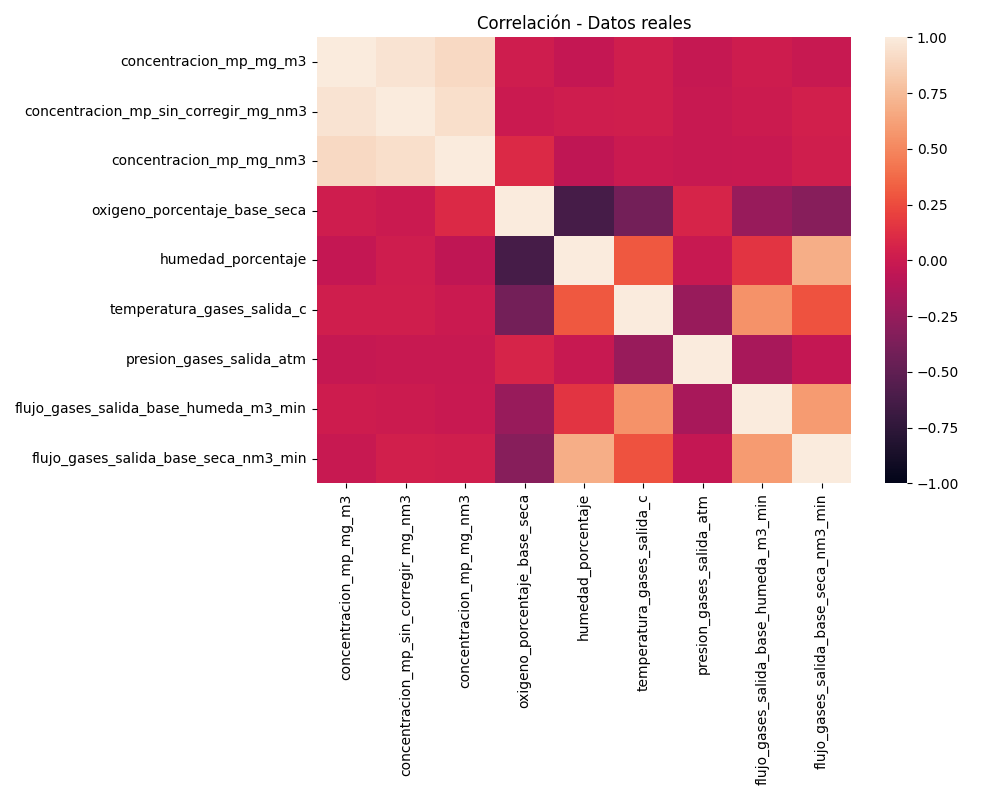

The data file committed next to this chart (first rows):
, concentracion_mp_mg_m3, concentracion_mp_sin_corregir_mg_nm3, concentracion_mp_mg_nm3, oxigeno_porcentaje_base_seca, humedad_porcentaje, temperatura_gases_salida_c, presion_gases_salida_atm, flujo_gases_salida_base_humeda_m3_min, flujo_gases_salida_base_seca_nm3_min
concentracion_mp_mg_m3, 1.0, 0.9557, 0.8996, 0.0205, -0.03814, 0.02413, -0.02496, 0.01015, -0.01812
concentracion_mp_sin_corregir_mg_nm3, 0.9557, 1.0, 0.9334, -0.002115, 0.01941, 0.02705, -0.02332, 0.006934, 0.03508
concentracion_mp_mg_nm3, 0.8996, 0.9334, 1.0, 0.09389, -0.05551, -0.004563, -0.01739, -0.01403, 0.03123
oxigeno_porcentaje_base_seca, 0.0205, -0.002115, 0.09389, 1.0, -0.6308, -0.4068, 0.06448, -0.2373, -0.3153
humedad_porcentaje, -0.03814, 0.01941, -0.05551, -0.6308, 1.0, 0.3, -0.01858, 0.1554, 0.683
temperatura_gases_salida_c, 0.02413, 0.02705, -0.004563, -0.4068, 0.3, 1.0, -0.2387, 0.5504, 0.2771
presion_gases_salida_atm, -0.02496, -0.02332, -0.01739, 0.06448, -0.01858, -0.2387, 1.0, -0.17, -0.03765
flujo_gases_salida_base_humeda_m3_min, 0.01015, 0.006934, -0.01403, -0.2373, 0.1554, 0.5504, -0.17, 1.0, 0.5896
flujo_gases_salida_base_seca_nm3_min, -0.01812, 0.03508, 0.03123, -0.3153, 0.683, 0.2771, -0.03765, 0.5896, 1.0
